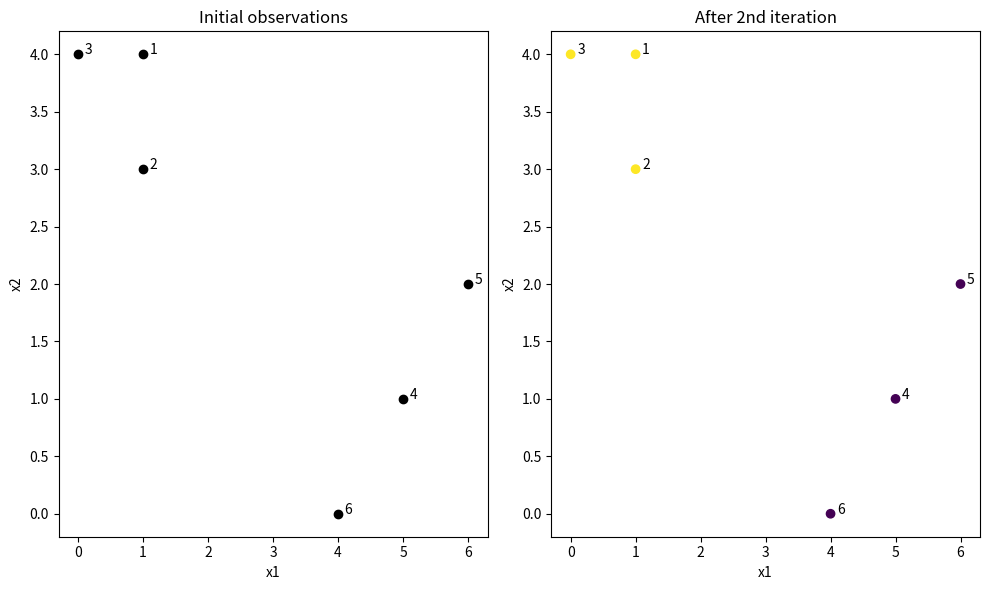

The matplotlib source for this figure:
import numpy as np
import matplotlib.pyplot as plt
from matplotlib.pyplot import title
from scipy.cluster.hierarchy import linkage


def ComputeCentroids(data,labels,k):
    centroids=[]
    for i in range(k):
        datapoints=data[labels==i]
        if len(datapoints) == 0:
            centroid = np.zeros(data.shape[1])  # handle empty cluster
        else:
            centroid=datapoints.mean(axis=0)
        centroids.append(centroid)
    return np.array(centroids)

def assignvalues(data,centroids):
    labels_list=[]
    for x in data:
        distances=[]
        for c in centroids:
            dist=np.linalg.norm(x-c)
            distances.append(dist)
        labels_list.append(np.argmin(distances))
    return np.array(labels_list)

np.random.seed(40)
data=np.array([
    [1, 4],
    [1, 3],
    [0, 4],
    [5, 1],
    [6, 2],
    [4, 0]
])

labels=np.random.choice([0,1],size=data.shape[0])
print("Initial Random Cluster Labels:", labels)
k=2
it=0
while True:
    print(f"ITERATION {it+1}:")
    cen=ComputeCentroids(data,labels,k)
    print("Centroids:\n", cen)
    y=assignvalues(data,cen)
    print("New Labels:", y)
    if np.array_equal(labels, y):
        break
    labels = y
    it += 1

def main():
    fig, ax = plt.subplots(nrows=1, ncols=2, figsize=(10,6))
    X1 = data[:,0]
    X2 = data[:,1]
    ax[0].scatter(X1, X2, color="black")
    for i, (x1, x2) in enumerate(data):
        ax[0].text(x1+0.1, x2, f'{i+1}')
    ax[0].set_title('Initial observations')
    ax[0].set_xlabel('x1')
    ax[0].set_ylabel('x2')
    ax[1].scatter(X1, X2, c=labels)
    for i, (x1, x2) in enumerate(data):
        ax[1].text(x1+0.1, x2, f'{i+1}')
    ax[1].set_title(f'After {it+1}nd iteration')
    ax[1].set_xlabel('x1')
    ax[1].set_ylabel('x2')
    plt.tight_layout()
    plt.show()

if __name__=="__main__":
    main()